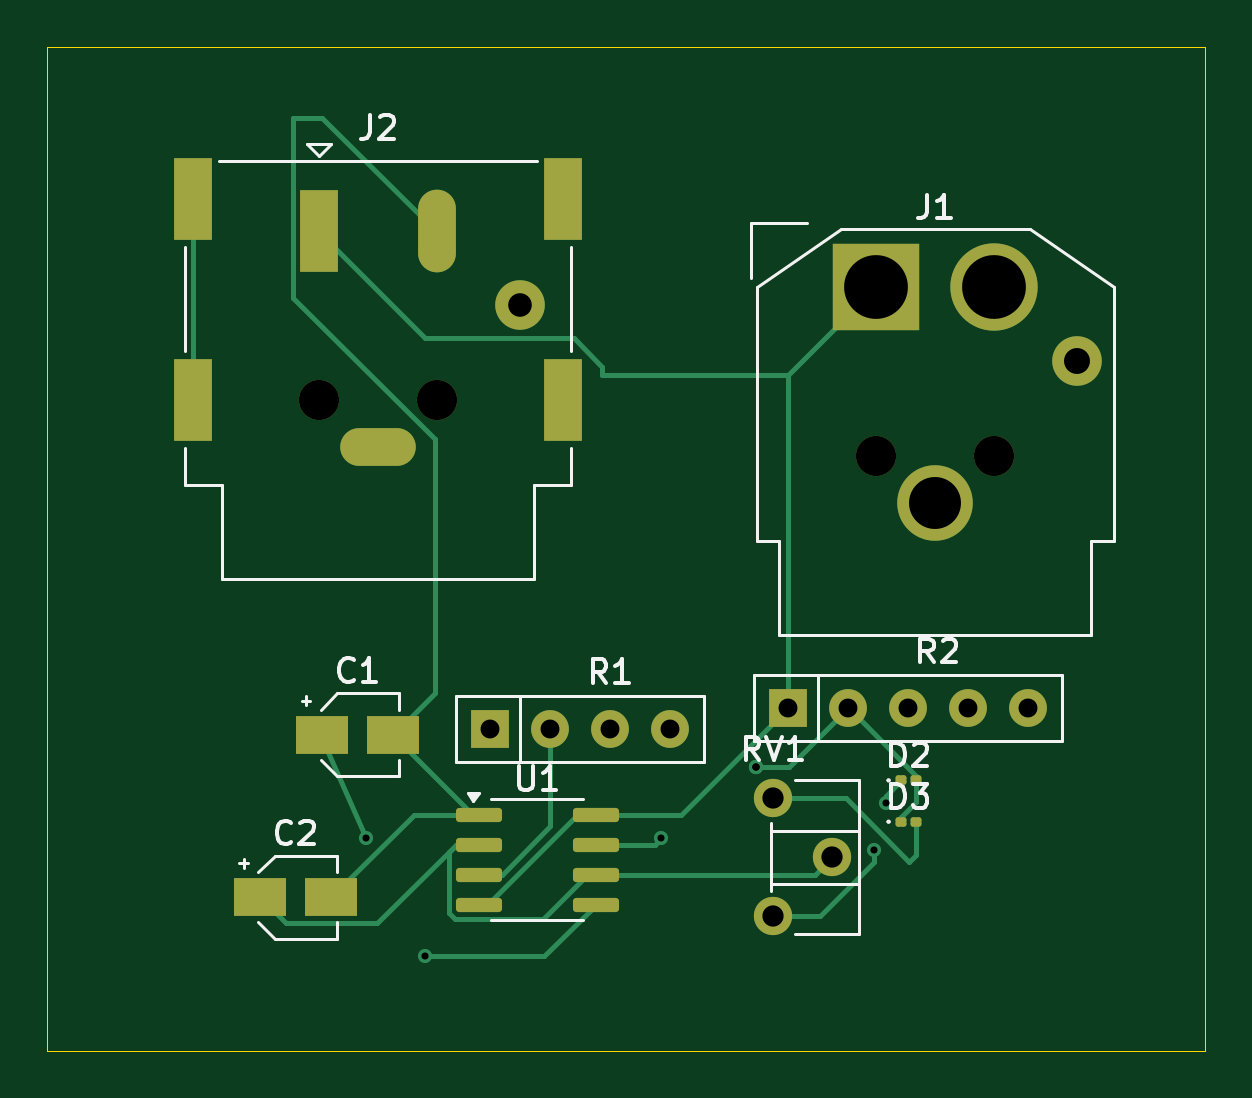
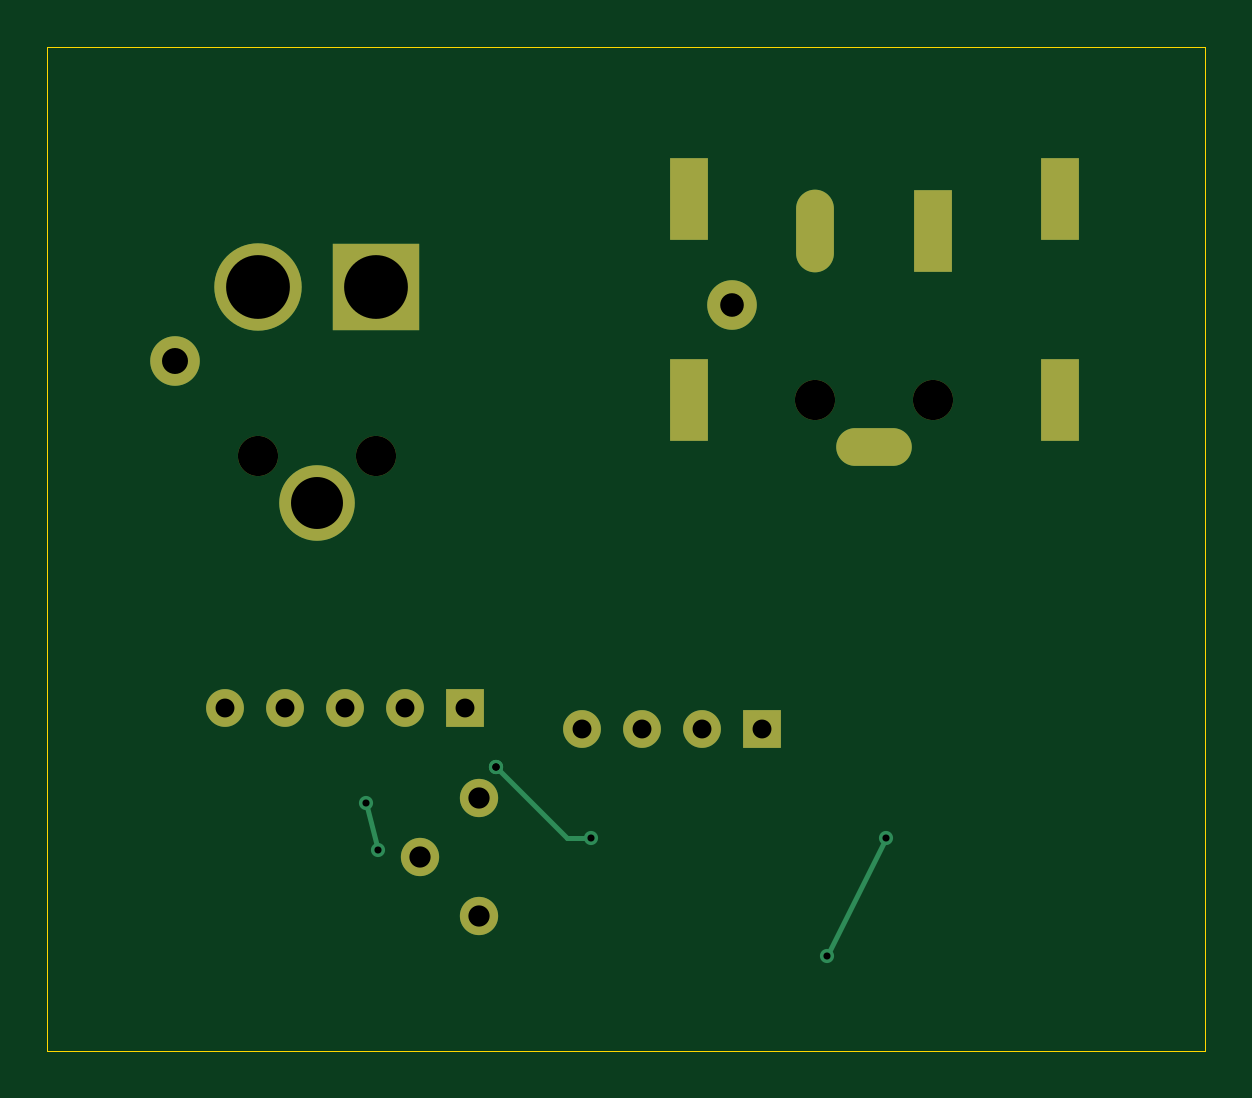
Circuit board: 11 layer files. Board 49.0 x 42.5 mm.
- bottom_copper: demo-2-B_Cu.gbr (3164 bytes)
- bottom_mask: demo-2-B_Mask.gbr (1663 bytes)
- paste: demo-2-B_Paste.gbr (464 bytes)
- bottom_silk: demo-2-B_Silkscreen.gbr (465 bytes)
- outline: demo-2-Edge_Cuts.gbr (629 bytes)
- top_copper: demo-2-F_Cu.gbr (8256 bytes)
- top_mask: demo-2-F_Mask.gbr (3008 bytes)
- paste: demo-2-F_Paste.gbr (1809 bytes)
- top_silk: demo-2-F_Silkscreen.gbr (14177 bytes)
- drill: demo-2-NPTH.drl (410 bytes)
- drill: demo-2-PTH.drl (1529 bytes)

=== bottom_copper: demo-2-B_Cu.gbr ===
%TF.GenerationSoftware,KiCad,Pcbnew,9.0.0*%
%TF.CreationDate,2025-03-20T16:07:02+05:30*%
%TF.ProjectId,demo-2,64656d6f-2d32-42e6-9b69-6361645f7063,rev?*%
%TF.SameCoordinates,Original*%
%TF.FileFunction,Copper,L2,Bot*%
%TF.FilePolarity,Positive*%
%FSLAX46Y46*%
G04 Gerber Fmt 4.6, Leading zero omitted, Abs format (unit mm)*
G04 Created by KiCad (PCBNEW 9.0.0) date 2025-03-20 16:07:02*
%MOMM*%
%LPD*%
G01*
G04 APERTURE LIST*
%TA.AperFunction,Conductor*%
%ADD10C,0.200000*%
%TD*%
%TA.AperFunction,ComponentPad*%
%ADD11R,1.600000X3.500000*%
%TD*%
%TA.AperFunction,ComponentPad*%
%ADD12O,1.600000X3.500000*%
%TD*%
%TA.AperFunction,ComponentPad*%
%ADD13C,2.100000*%
%TD*%
%TA.AperFunction,ComponentPad*%
%ADD14O,3.200000X1.600000*%
%TD*%
%TA.AperFunction,ComponentPad*%
%ADD15R,3.700000X3.700000*%
%TD*%
%TA.AperFunction,ComponentPad*%
%ADD16C,3.700000*%
%TD*%
%TA.AperFunction,ComponentPad*%
%ADD17C,3.200000*%
%TD*%
%TA.AperFunction,ComponentPad*%
%ADD18C,1.620000*%
%TD*%
%TA.AperFunction,ComponentPad*%
%ADD19R,1.600000X1.600000*%
%TD*%
%TA.AperFunction,ComponentPad*%
%ADD20O,1.600000X1.600000*%
%TD*%
%TA.AperFunction,ViaPad*%
%ADD21C,0.600000*%
%TD*%
G04 APERTURE END LIST*
D10*
%TO.N,Net-(U1-CV)*%
X129000000Y-98500000D02*
X126500000Y-93500000D01*
%TO.N,Net-(D2-K)*%
X148000000Y-94000000D02*
X148500000Y-92000000D01*
%TD*%
D11*
%TO.P,J2,1,Pin_1*%
%TO.N,Net-(J1-Pin_1)*%
X124500000Y-67787500D03*
D12*
%TO.P,J2,2,Pin_2*%
%TO.N,GND*%
X129500000Y-67787500D03*
D13*
%TO.P,J2,3*%
%TO.N,N/C*%
X133000000Y-70937500D03*
D14*
%TO.P,J2,4*%
X127000000Y-76937500D03*
D11*
%TO.P,J2,SH*%
X119150000Y-66437500D03*
X119150000Y-74937500D03*
X134850000Y-66437500D03*
X134850000Y-74937500D03*
%TD*%
D15*
%TO.P,J1,1,Pin_1*%
%TO.N,Net-(J1-Pin_1)*%
X148090000Y-70150000D03*
D16*
%TO.P,J1,2,Pin_2*%
%TO.N,Net-(J1-Pin_2)*%
X153090000Y-70150000D03*
D13*
%TO.P,J1,3*%
%TO.N,N/C*%
X156590000Y-73300000D03*
D17*
%TO.P,J1,4*%
X150590000Y-79300000D03*
%TD*%
D18*
%TO.P,RV1,1,1*%
%TO.N,Net-(D3-A)*%
X143740000Y-91800000D03*
%TO.P,RV1,2,2*%
%TO.N,Net-(U1-THR)*%
X146240000Y-94300000D03*
%TO.P,RV1,3,3*%
%TO.N,Net-(D2-K)*%
X143740000Y-96800000D03*
%TD*%
D19*
%TO.P,R1,1*%
%TO.N,Net-(Q1-G)*%
X131740000Y-88870000D03*
D20*
%TO.P,R1,2*%
%TO.N,Net-(U1-Q)*%
X134280000Y-88870000D03*
%TO.P,R1,3*%
%TO.N,N/C*%
X136820000Y-88870000D03*
%TO.P,R1,4*%
X139360000Y-88870000D03*
%TD*%
D19*
%TO.P,R2,1*%
%TO.N,Net-(J1-Pin_1)*%
X144340000Y-88000000D03*
D20*
%TO.P,R2,2*%
%TO.N,Net-(D2-A)*%
X146880000Y-88000000D03*
%TO.P,R2,3*%
%TO.N,N/C*%
X149420000Y-88000000D03*
%TO.P,R2,4*%
X151960000Y-88000000D03*
%TO.P,R2,5*%
X154500000Y-88000000D03*
%TD*%
D21*
%TO.N,Net-(U1-CV)*%
X126500000Y-93500000D03*
X129000000Y-98500000D03*
%TO.N,Net-(D2-K)*%
X148500000Y-92000000D03*
X148000000Y-94000000D03*
%TO.N,Net-(D2-A)*%
X143000000Y-90500000D03*
X139000000Y-93500000D03*
X143000000Y-90500000D03*
X143000000Y-90500000D03*
%TD*%
D10*
%TO.N,Net-(D2-A)*%
X143000000Y-90500000D02*
X140000000Y-93500000D01*
X140000000Y-93500000D02*
X139101000Y-93500000D01*
%TD*%
M02*

=== bottom_mask: demo-2-B_Mask.gbr ===
%TF.GenerationSoftware,KiCad,Pcbnew,9.0.0*%
%TF.CreationDate,2025-03-20T16:07:02+05:30*%
%TF.ProjectId,demo-2,64656d6f-2d32-42e6-9b69-6361645f7063,rev?*%
%TF.SameCoordinates,Original*%
%TF.FileFunction,Soldermask,Bot*%
%TF.FilePolarity,Negative*%
%FSLAX46Y46*%
G04 Gerber Fmt 4.6, Leading zero omitted, Abs format (unit mm)*
G04 Created by KiCad (PCBNEW 9.0.0) date 2025-03-20 16:07:02*
%MOMM*%
%LPD*%
G01*
G04 APERTURE LIST*
%ADD10C,1.700000*%
%ADD11R,1.600000X3.500000*%
%ADD12O,1.600000X3.500000*%
%ADD13C,2.100000*%
%ADD14O,3.200000X1.600000*%
%ADD15R,3.700000X3.700000*%
%ADD16C,3.700000*%
%ADD17C,3.200000*%
%ADD18C,1.620000*%
%ADD19R,1.600000X1.600000*%
%ADD20O,1.600000X1.600000*%
G04 APERTURE END LIST*
D10*
%TO.C,J2*%
X124500000Y-74937500D03*
X129500000Y-74937500D03*
D11*
X124500000Y-67787500D03*
D12*
X129500000Y-67787500D03*
D13*
X133000000Y-70937500D03*
D14*
X127000000Y-76937500D03*
D11*
X119150000Y-66437500D03*
X119150000Y-74937500D03*
X134850000Y-66437500D03*
X134850000Y-74937500D03*
%TD*%
D10*
%TO.C,J1*%
X148090000Y-77300000D03*
X153090000Y-77300000D03*
D15*
X148090000Y-70150000D03*
D16*
X153090000Y-70150000D03*
D13*
X156590000Y-73300000D03*
D17*
X150590000Y-79300000D03*
%TD*%
D18*
%TO.C,RV1*%
X143740000Y-91800000D03*
X146240000Y-94300000D03*
X143740000Y-96800000D03*
%TD*%
D19*
%TO.C,R1*%
X131740000Y-88870000D03*
D20*
X134280000Y-88870000D03*
X136820000Y-88870000D03*
X139360000Y-88870000D03*
%TD*%
D19*
%TO.C,R2*%
X144340000Y-88000000D03*
D20*
X146880000Y-88000000D03*
X149420000Y-88000000D03*
X151960000Y-88000000D03*
X154500000Y-88000000D03*
%TD*%
M02*

=== paste: demo-2-B_Paste.gbr ===
%TF.GenerationSoftware,KiCad,Pcbnew,9.0.0*%
%TF.CreationDate,2025-03-20T16:07:02+05:30*%
%TF.ProjectId,demo-2,64656d6f-2d32-42e6-9b69-6361645f7063,rev?*%
%TF.SameCoordinates,Original*%
%TF.FileFunction,Paste,Bot*%
%TF.FilePolarity,Positive*%
%FSLAX46Y46*%
G04 Gerber Fmt 4.6, Leading zero omitted, Abs format (unit mm)*
G04 Created by KiCad (PCBNEW 9.0.0) date 2025-03-20 16:07:02*
%MOMM*%
%LPD*%
G01*
G04 APERTURE LIST*
G04 APERTURE END LIST*
M02*

=== bottom_silk: demo-2-B_Silkscreen.gbr ===
%TF.GenerationSoftware,KiCad,Pcbnew,9.0.0*%
%TF.CreationDate,2025-03-20T16:07:02+05:30*%
%TF.ProjectId,demo-2,64656d6f-2d32-42e6-9b69-6361645f7063,rev?*%
%TF.SameCoordinates,Original*%
%TF.FileFunction,Legend,Bot*%
%TF.FilePolarity,Positive*%
%FSLAX46Y46*%
G04 Gerber Fmt 4.6, Leading zero omitted, Abs format (unit mm)*
G04 Created by KiCad (PCBNEW 9.0.0) date 2025-03-20 16:07:02*
%MOMM*%
%LPD*%
G01*
G04 APERTURE LIST*
G04 APERTURE END LIST*
M02*

=== outline: demo-2-Edge_Cuts.gbr ===
%TF.GenerationSoftware,KiCad,Pcbnew,9.0.0*%
%TF.CreationDate,2025-03-20T16:07:02+05:30*%
%TF.ProjectId,demo-2,64656d6f-2d32-42e6-9b69-6361645f7063,rev?*%
%TF.SameCoordinates,Original*%
%TF.FileFunction,Profile,NP*%
%FSLAX46Y46*%
G04 Gerber Fmt 4.6, Leading zero omitted, Abs format (unit mm)*
G04 Created by KiCad (PCBNEW 9.0.0) date 2025-03-20 16:07:02*
%MOMM*%
%LPD*%
G01*
G04 APERTURE LIST*
%TA.AperFunction,Profile*%
%ADD10C,0.050000*%
%TD*%
G04 APERTURE END LIST*
D10*
X113000000Y-60000000D02*
X162000000Y-60000000D01*
X162000000Y-102500000D01*
X113000000Y-102500000D01*
X113000000Y-60000000D01*
M02*

=== top_copper: demo-2-F_Cu.gbr (8256 bytes, source omitted) ===
=== top_mask: demo-2-F_Mask.gbr (3008 bytes, source withheld) ===
=== paste: demo-2-F_Paste.gbr (1809 bytes, source withheld) ===
=== top_silk: demo-2-F_Silkscreen.gbr (14177 bytes, source omitted) ===
=== drill: demo-2-NPTH.drl ===
M48
; DRILL file {KiCad 9.0.0} date 2025-03-20T16:07:11+0530
; FORMAT={-:-/ absolute / metric / decimal}
; #@! TF.CreationDate,2025-03-20T16:07:11+05:30
; #@! TF.GenerationSoftware,Kicad,Pcbnew,9.0.0
; #@! TF.FileFunction,NonPlated,1,2,NPTH
FMAT,2
METRIC
; #@! TA.AperFunction,NonPlated,NPTH,ComponentDrill
T1C1.700
%
G90
G05
T1
X124.5Y-74.938
X129.5Y-74.938
X148.09Y-77.3
X153.09Y-77.3
M30

=== drill: demo-2-PTH.drl ===
M48
; DRILL file {KiCad 9.0.0} date 2025-03-20T16:07:11+0530
; FORMAT={-:-/ absolute / metric / decimal}
; #@! TF.CreationDate,2025-03-20T16:07:11+05:30
; #@! TF.GenerationSoftware,Kicad,Pcbnew,9.0.0
; #@! TF.FileFunction,Plated,1,2,PTH
FMAT,2
METRIC
; #@! TA.AperFunction,Plated,PTH,ViaDrill
T1C0.300
; #@! TA.AperFunction,Plated,PTH,ComponentDrill
T2C0.700
; #@! TA.AperFunction,Plated,PTH,ComponentDrill
T3C0.800
; #@! TA.AperFunction,Plated,PTH,ComponentDrill
T4C0.900
; #@! TA.AperFunction,Plated,PTH,ComponentDrill
T5C1.000
; #@! TA.AperFunction,Plated,PTH,ComponentDrill
T6C1.100
; #@! TA.AperFunction,Plated,PTH,ComponentDrill
T7C2.200
; #@! TA.AperFunction,Plated,PTH,ComponentDrill
T8C2.700
%
G90
G05
T1
X126.5Y-93.5
X129.0Y-98.5
X139.0Y-93.5
X143.0Y-90.5
X143.0Y-90.5
X143.0Y-90.5
X148.0Y-94.0
X148.5Y-92.0
T3
X131.74Y-88.87
X134.28Y-88.87
X136.82Y-88.87
X139.36Y-88.87
X144.34Y-88.0
X146.88Y-88.0
X149.42Y-88.0
X151.96Y-88.0
X154.5Y-88.0
T4
X143.74Y-91.8
X143.74Y-96.8
X146.24Y-94.3
T5
X133.0Y-70.938
T6
X156.59Y-73.3
T7
X150.59Y-79.3
T8
X148.09Y-70.15
X153.09Y-70.15
T2
G00X119.15Y-65.337
M15
G01X119.15Y-67.537
M16
G05
G00X119.15Y-73.837
M15
G01X119.15Y-76.037
M16
G05
G00X124.5Y-66.888
M15
G01X124.5Y-68.688
M16
G05
G00X126.25Y-76.938
M15
G01X127.75Y-76.938
M16
G05
G00X129.5Y-66.888
M15
G01X129.5Y-68.688
M16
G05
G00X134.85Y-65.337
M15
G01X134.85Y-67.537
M16
G05
G00X134.85Y-73.837
M15
G01X134.85Y-76.037
M16
G05
M30

